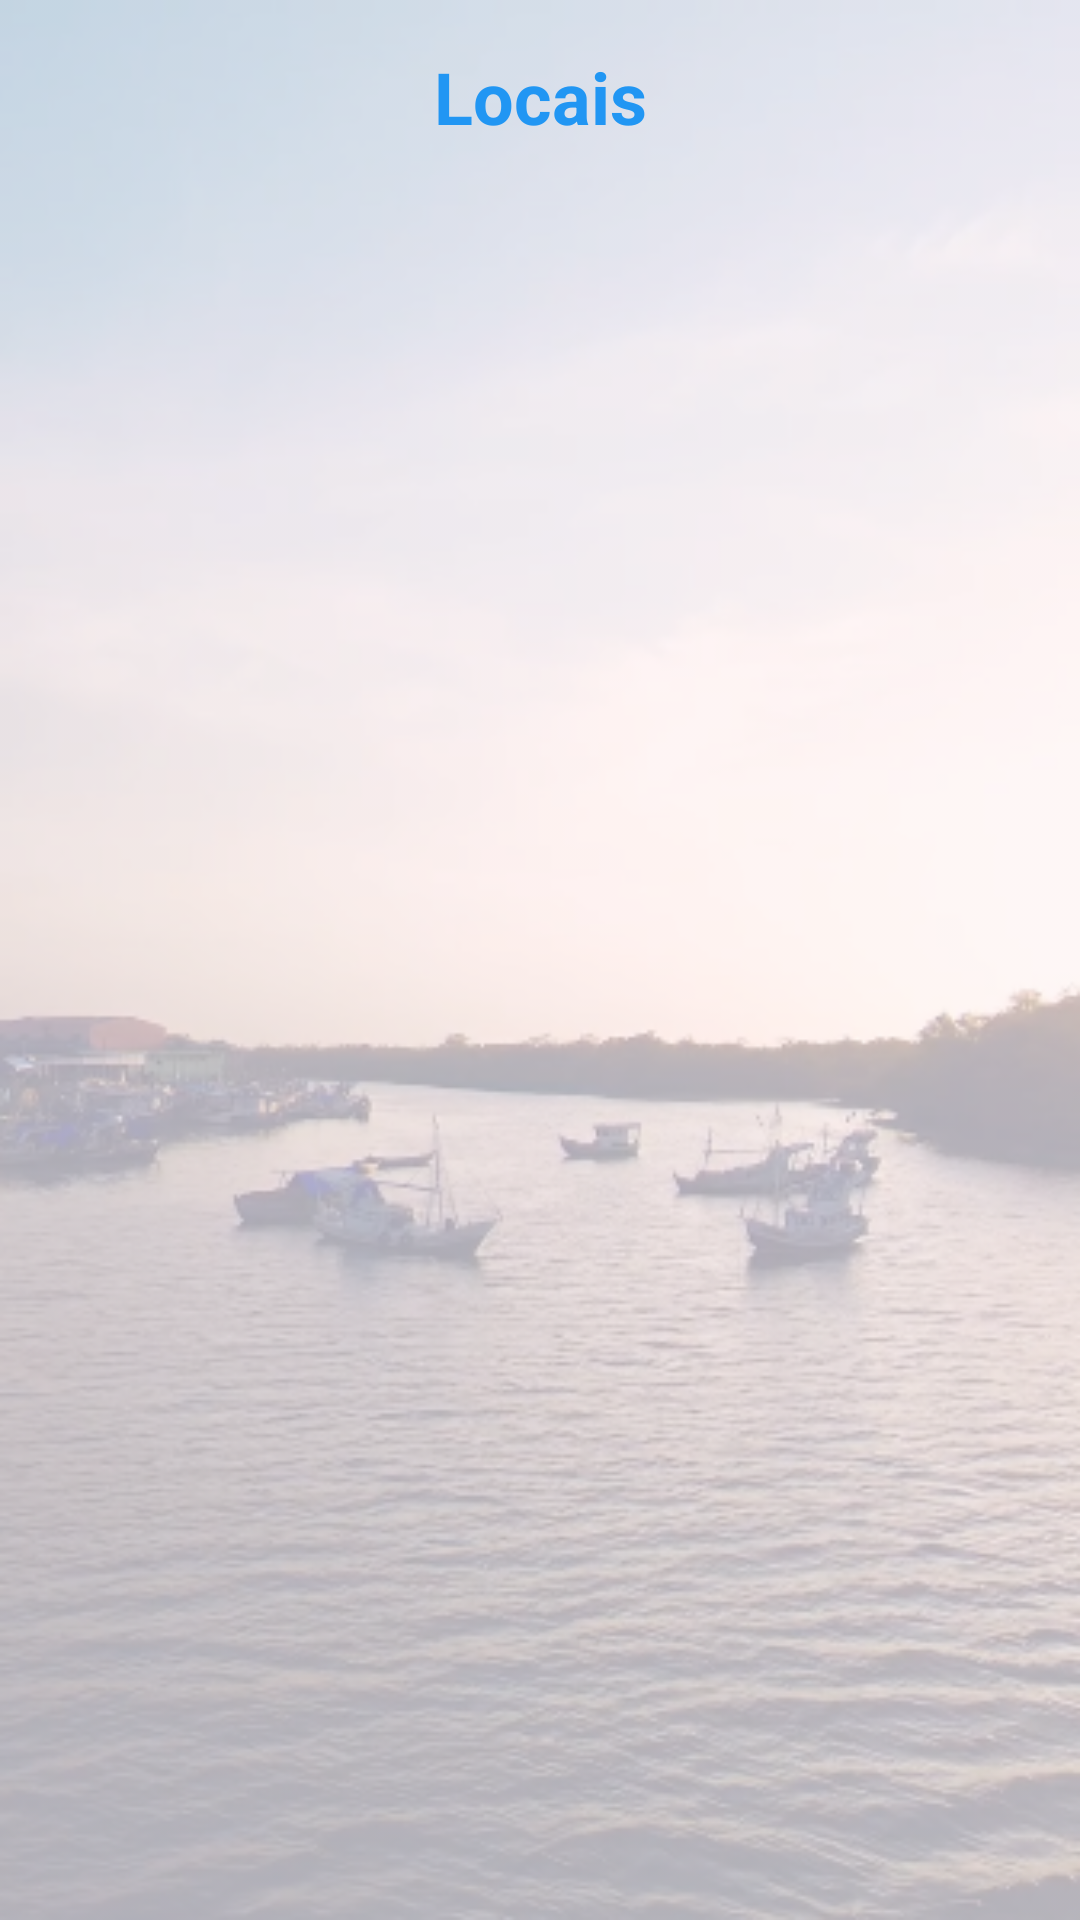

Here is an Android app screen rendered from its layout file. Give the layout XML and the strings, colors and styles it references.
<!-- AndroidManifest.xml: application theme Theme.APCPoints -->
<!-- res/layout/activity_tela_locais.xml -->
<?xml version="1.0" encoding="utf-8"?>
<androidx.constraintlayout.widget.ConstraintLayout xmlns:android="http://schemas.android.com/apk/res/android"
    xmlns:app="http://schemas.android.com/apk/res-auto"
    xmlns:tools="http://schemas.android.com/tools"
    android:id="@+id/main"
    android:layout_width="match_parent"
    android:layout_height="match_parent"
    android:background="@drawable/fundo"
    tools:context=".telaLocais">

    <TextView
        android:id="@+id/textView3"
        android:layout_width="wrap_content"
        android:layout_height="wrap_content"
        android:layout_marginTop="16dp"
        android:text="Locais"
        android:textSize="24sp"
        android:textStyle="bold"
        android:textColor="#2196F3"
        app:layout_constraintEnd_toEndOf="parent"
        app:layout_constraintStart_toStartOf="parent"
        app:layout_constraintTop_toTopOf="parent" />

    <androidx.recyclerview.widget.RecyclerView
        android:id="@+id/recyclerViewLocais"
        android:layout_width="0dp"
        android:layout_height="0dp"
        android:layout_marginTop="16dp"
        app:layout_constraintBottom_toBottomOf="parent"
        app:layout_constraintEnd_toEndOf="parent"
        app:layout_constraintStart_toStartOf="parent"
        app:layout_constraintTop_toBottomOf="@+id/textView3" />

</androidx.constraintlayout.widget.ConstraintLayout>
<!-- resources referenced by this layout -->
<resources>
  <!-- drawable fundo: png bitmap (drawable, 223080 bytes) -->
  <style name="Theme.APCPoints" parent="Base.Theme.APCPoints" />
  <style name="Base.Theme.APCPoints" parent="Theme.Material3.DayNight.NoActionBar">
          
          
      </style>
</resources>
